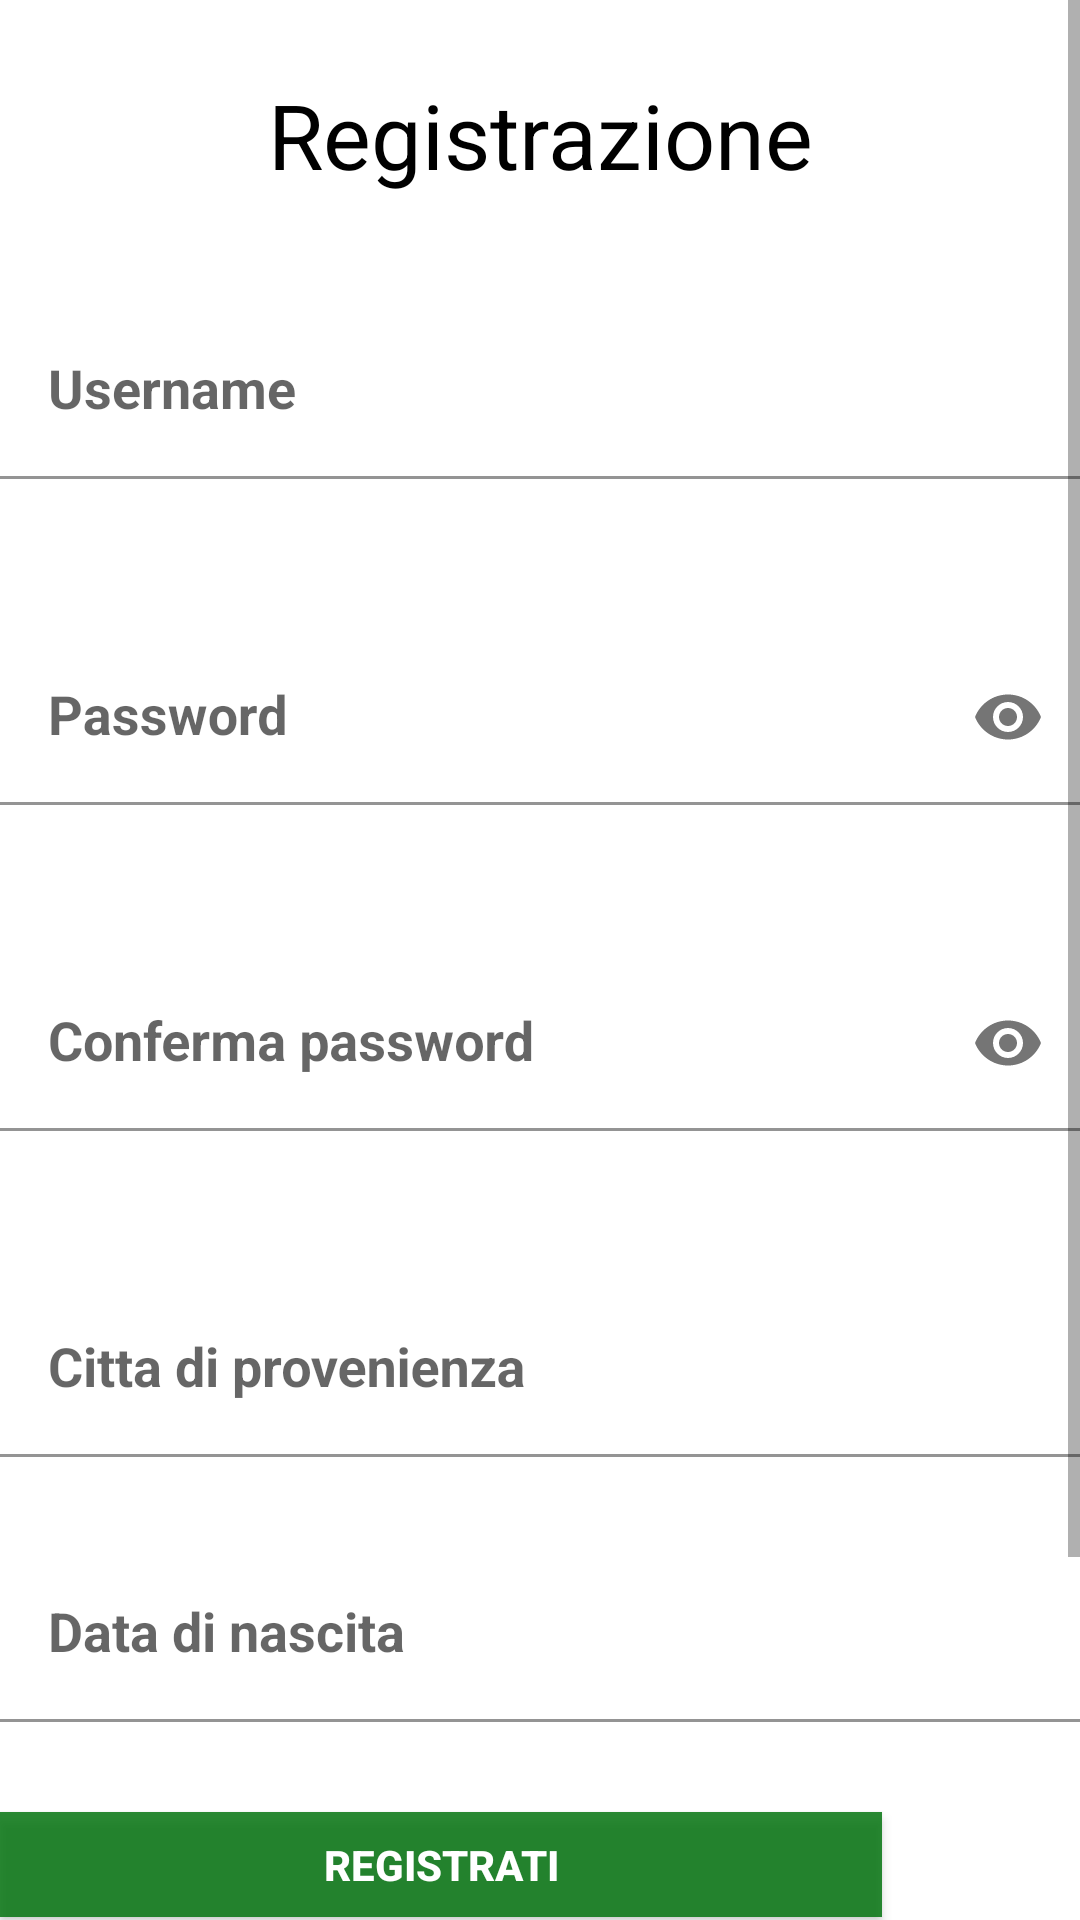

Android layout source for this screen:
<!-- AndroidManifest.xml: application theme Theme.EseritazioneBonusIum -->
<!-- res/layout/activity_registrazione.xml -->
<?xml version="1.0" encoding="utf-8"?>
<layout
    xmlns:android="http://schemas.android.com/apk/res/android"
    xmlns:app="http://schemas.android.com/apk/res-auto">

    <ScrollView
        android:layout_width="match_parent"
        android:layout_height="match_parent"
        android:layout_marginLeft="30dp"
        android:layout_marginRight="30dp"
        android:orientation="vertical">

        <LinearLayout
            android:layout_width="match_parent"
            android:layout_height="match_parent"
            android:orientation="vertical">


            <TextView
                android:id="@+id/login_text"
                android:layout_width="match_parent"
                android:layout_height="wrap_content"
                android:layout_marginTop="20dp"
                android:elegantTextHeight="true"
                android:gravity="center"
                android:text="Registrazione"
                android:textColor="@color/black"
                android:textSize="30dp" />


            <com.google.android.material.textfield.TextInputLayout
                android:id="@+id/layout_input_username"
                android:layout_width="match_parent"
                android:layout_height="wrap_content"
                app:errorEnabled="true"
                android:layout_marginTop="30dp">

                <EditText
                    android:id="@+id/layout_input_username_edit"
                    style="@style/MyEditTextStyle"
                    android:layout_width="match_parent"
                    android:layout_height="wrap_content"
                    android:hint="Username" />

            </com.google.android.material.textfield.TextInputLayout>


            <com.google.android.material.textfield.TextInputLayout
                android:id="@+id/layout_input_password"
                android:layout_width="match_parent"
                android:layout_height="wrap_content"
                android:layout_marginTop="30dp"
                app:errorEnabled="true"
                app:endIconMode="password_toggle">

                <EditText
                    android:id="@+id/layout_input_password_edit"
                    style="@style/MyEditTextStyle.Password"
                    android:layout_width="match_parent"
                    android:layout_height="wrap_content"
                    android:hint="Password" />

            </com.google.android.material.textfield.TextInputLayout>


            <com.google.android.material.textfield.TextInputLayout
                android:id="@+id/layout_input_confirm_password"
                android:layout_width="match_parent"
                android:layout_height="wrap_content"
                android:layout_marginTop="30dp"
                app:errorEnabled="true"
                app:endIconMode="password_toggle">

                <EditText
                    android:id="@+id/layout_input_confirm_password_edit"
                    style="@style/MyEditTextStyle.Password"
                    android:layout_width="match_parent"
                    android:layout_height="wrap_content"
                    android:hint="Conferma password" />

            </com.google.android.material.textfield.TextInputLayout>


            <com.google.android.material.textfield.TextInputLayout
                android:id="@+id/layout_input_city"
                android:layout_width="match_parent"
                android:layout_height="wrap_content"
                android:layout_marginTop="30dp">

                <EditText
                    android:id="@+id/layout_input_city_edit"
                    style="@style/MyEditTextStyle"
                    android:layout_width="match_parent"
                    android:layout_height="wrap_content"
                    android:hint="Citta di provenienza" />

            </com.google.android.material.textfield.TextInputLayout>


            <com.google.android.material.textfield.TextInputLayout
                android:id="@+id/layout_input_birth"
                android:layout_width="match_parent"
                android:layout_height="wrap_content"
                android:layout_marginTop="30dp">

                <EditText
                    android:id="@+id/layout_input_birth_edit"
                    style="@style/MyEditTextStyle"
                    android:layout_width="match_parent"
                    android:layout_height="wrap_content"
                    android:focusableInTouchMode="false"
                    android:hint="Data di nascita" />

            </com.google.android.material.textfield.TextInputLayout>


            <androidx.appcompat.widget.AppCompatButton
                android:id="@+id/registration_button"
                style="@style/Widget.AppCompat.Button.Colored"
                android:layout_width="wrap_content"
                android:layout_height="35dp"
                android:layout_marginTop="30dp"
                android:background="@color/my_green"
                android:ems="18"
                android:gravity="center"
                android:text="@string/registrati"
                android:textStyle="bold" />


            <Space
                android:layout_width="wrap_content"
                android:layout_height="150dp" />


        </LinearLayout>


    </ScrollView>
</layout>
<!-- resources referenced by this layout -->
<resources>
  <color name="black">#FF000000</color>
  <color name="my_green">#DA077512</color>
  <string name="registrati">Registrati</string>
  <style name="MyEditTextStyle" parent="Widget.AppCompat.EditText">
          <item name="backgroundTint">@color/white</item>
          <item name="maxLines">1</item>
          <item name="android:inputType">text</item>
          <item name="android:scrollHorizontally">true</item>
          <item name="android:textColor">@color/black</item>
          <item name="android:textStyle">bold</item>
      </style>
  <style name="MyEditTextStyle.Password">
              <item name="android:inputType">textPassword</item>
          </style>
  <style name="Theme.EseritazioneBonusIum" parent="Theme.MaterialComponents.DayNight.DarkActionBar">
          
          <item name="colorPrimary">@color/my_green</item>
          <item name="colorPrimaryVariant">#0A7328</item>
          <item name="colorOnPrimary">@color/white</item>
          
          <item name="colorSecondary">@color/teal_200</item>
          <item name="colorSecondaryVariant">@color/teal_700</item>
          <item name="colorOnSecondary">@color/black</item>
          
          <item name="android:statusBarColor" tools:targetApi="l">?attr/colorPrimaryVariant</item>
          
      </style>
  <color name="white">#FFFFFFFF</color>
  <color name="teal_200">#FF03DAC5</color>
  <color name="teal_700">#FF018786</color>
</resources>
